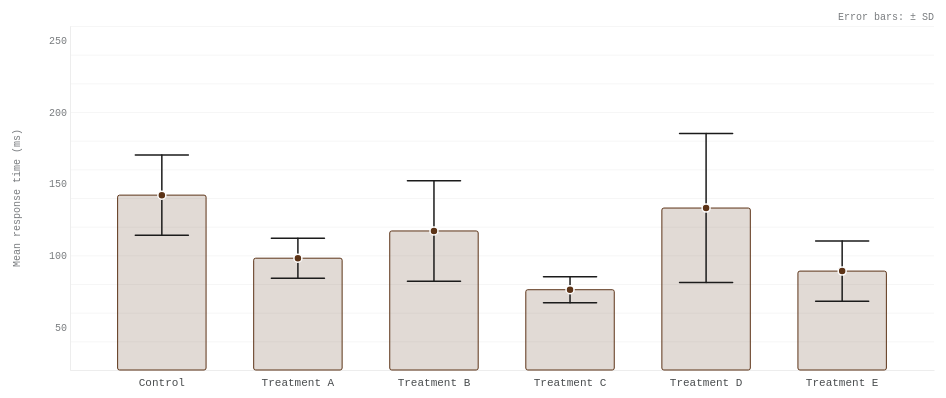
D3 v7 page, settled after 480 driven frames (8 s of simulated time); the page loaded 1 data file(s).


// ── STATE ─────────────────────────────────────────────────────
let rawData, sortedData, displayData;
let mode       = 'sd';
let showBars   = true;
let showPoints = true;
let sorted     = false;
let unitLabel  = '';
let yLabel     = '';

// ── TOOLTIP ───────────────────────────────────────────────────
const tip = document.getElementById('tooltip');
function showTip(e, d) {
  const loField = mode === 'sd'  ? (d.mean - d.sd).toFixed(1)
                : mode === 'se'  ? (d.mean - d.se).toFixed(1)
                : mode === 'ci95'? d.ci95_lo.toFixed(1)
                :                  d.min.toFixed(1);
  const hiField = mode === 'sd'  ? (d.mean + d.sd).toFixed(1)
                : mode === 'se'  ? (d.mean + d.se).toFixed(1)
                : mode === 'ci95'? d.ci95_hi.toFixed(1)
                :                  d.max.toFixed(1);
  const modeLabel = {sd:'± SD', se:'± SE', ci95:'95% CI', minmax:'Min–Max'}[mode];
  tip.innerHTML =
    `<span class="tt-hi">${d.group}</span><br>` +
    `<span class="tt-row">mean &nbsp; </span>${d.mean.toFixed(1)} ${unitLabel}<br>` +
    `<span class="tt-row">n &nbsp;&nbsp;&nbsp;&nbsp; </span>${d.n}<br>` +
    `<span class="tt-row">SD &nbsp;&nbsp;&nbsp; </span>${d.sd.toFixed(1)}<br>` +
    `<span class="tt-row">SE &nbsp;&nbsp;&nbsp; </span>${d.se.toFixed(1)}<br>` +
    `<span class="tt-row">95% CI </span>[${d.ci95_lo.toFixed(1)}, ${d.ci95_hi.toFixed(1)}]<br>` +
    `<span class="tt-row">range  </span>${d.min.toFixed(1)} – ${d.max.toFixed(1)}<br>` +
    `<span class="tt-row">mode &nbsp; </span>${modeLabel}`;
  tip.style.opacity = 1;
  moveTip(e);
}
function moveTip(e) {
  const x = Math.min(e.clientX + 14, window.innerWidth  - 250);
  const y = Math.min(e.clientY - 10, window.innerHeight - 160);
  tip.style.left = x + 'px';
  tip.style.top  = y + 'px';
}
function hideTip() { tip.style.opacity = 0; }

// ── DRAW ──────────────────────────────────────────────────────
function draw(animate) {
  const el = document.getElementById('chart');
  const W  = el.clientWidth  || 760;
  const H  = el.clientHeight || 440;
  const margin = { top: 24, right: 24, bottom: 52, left: 64 };
  const iW = W - margin.left - margin.right;
  const iH = H - margin.top  - margin.bottom;

  const svg = d3.select('#chart');
  svg.selectAll('*').remove();

  const g = svg.append('g').attr('transform', `translate(${margin.left},${margin.top})`);

  // ── SCALES ──────────────────────────────────────────────────
  const groups = displayData.map(d => d.group);

  // Y domain: cover all error extents across all modes + 10% padding
  const allLo = displayData.map(d => Math.min(d.mean - d.sd, d.mean - d.se, d.ci95_lo, d.min));
  const allHi = displayData.map(d => Math.max(d.mean + d.sd, d.mean + d.se, d.ci95_hi, d.max));
  const yMin  = Math.max(0, d3.min(allLo) * 0.85);
  const yMax  = d3.max(allHi) * 1.12;

  const xScale = d3.scaleBand().domain(groups).range([0, iW]).padding(0.35);
  const yScale = d3.scaleLinear().domain([yMin, yMax]).nice().range([iH, 0]);
  const bW     = xScale.bandwidth();
  const capW   = bW * 0.6;

  // ── GRIDLINES ───────────────────────────────────────────────
  g.append('g').attr('class', 'grid')
    .call(d3.axisLeft(yScale).tickSize(-iW).tickFormat(''))
    .call(gg => gg.select('.domain').remove())
    .call(gg => gg.selectAll('line')
      .attr('stroke', 'var(--p7)').attr('stroke-width', 0.5));

  // ── AXES ────────────────────────────────────────────────────
  g.append('g').attr('transform', `translate(0,${iH})`)
    .call(d3.axisBottom(xScale).tickSize(0))
    .call(ax => ax.select('.domain').attr('stroke', 'var(--p7)'))
    .call(ax => ax.selectAll('text')
      .attr('font-family', 'var(--font)').attr('font-size', '11px')
      .attr('fill', 'var(--p5)').attr('dy', '1.2em'));

  g.append('g')
    .call(d3.axisLeft(yScale).ticks(6).tickSize(0))
    .call(ax => ax.select('.domain').attr('stroke', 'var(--p7)'))
    .call(ax => ax.selectAll('text')
      .attr('font-family', 'var(--font)').attr('font-size', '10px')
      .attr('fill', 'var(--p6)'));

  // Y-axis label
  g.append('text')
    .attr('transform', `rotate(-90)`)
    .attr('x', -iH / 2).attr('y', -50)
    .attr('text-anchor', 'middle')
    .attr('font-family', 'var(--font)').attr('font-size', '10px')
    .attr('fill', 'var(--p6)')
    .text(yLabel);

  // ── BARS ────────────────────────────────────────────────────
  if (showBars) {
    const bars = g.selectAll('rect.bar')
      .data(displayData)
      .join('rect')
      .attr('class', 'bar')
      .attr('x', d => xScale(d.group))
      .attr('width', bW)
      .attr('fill', 'var(--p2)')
      .attr('fill-opacity', 0.18)
      .attr('stroke', 'var(--p2)')
      .attr('stroke-width', 1)
      .attr('rx', 2)
      .attr('y', iH)
      .attr('height', 0)
      .attr('tabindex', 0)
      .attr('role', 'img')
      .attr('aria-label', d => `${d.group}: mean ${d.mean.toFixed(1)} ${unitLabel}`)
      .on('mouseover', (e, d) => showTip(e, d))
      .on('mousemove', moveTip)
      .on('mouseout',  hideTip)
      .on('keydown', function(e, d) {
        if (e.key === 'Enter') showTip({clientX: 400, clientY: 200}, d);
      });

    if (animate) {
      bars.transition().duration(700).ease(d3.easeCubicOut)
        .attr('y', d => yScale(d.mean))
        .attr('height', d => iH - yScale(d.mean));
    } else {
      bars.attr('y', d => yScale(d.mean)).attr('height', d => iH - yScale(d.mean));
    }
  }

  // ── ERROR BARS ───────────────────────────────────────────────
  const errData = displayData.map(d => {
    const cx = xScale(d.group) + bW / 2;
    let lo, hi;
    if (mode === 'sd')     { lo = d.mean - d.sd;    hi = d.mean + d.sd;    }
    else if (mode === 'se'){ lo = d.mean - d.se;    hi = d.mean + d.se;    }
    else if (mode === 'ci95'){ lo = d.ci95_lo;      hi = d.ci95_hi;        }
    else                   { lo = d.min;             hi = d.max;            }
    return { ...d, cx, lo, hi };
  });

  const errG = g.append('g').attr('class', 'error-bars');

  // Stem (vertical line)
  errG.selectAll('line.stem')
    .data(errData)
    .join('line')
    .attr('class', 'stem')
    .attr('x1', d => d.cx).attr('x2', d => d.cx)
    .attr('stroke', 'var(--p1)')
    .attr('stroke-width', 1.5)
    .attr('stroke-linecap', 'round')
    .attr('y1', d => animate ? yScale(d.mean) : yScale(d.hi))
    .attr('y2', d => animate ? yScale(d.mean) : yScale(d.lo))
    .on('mouseover', (e, d) => showTip(e, d))
    .on('mousemove', moveTip)
    .on('mouseout',  hideTip);

  if (animate) {
    errG.selectAll('line.stem')
      .transition().duration(700).delay(300).ease(d3.easeCubicOut)
      .attr('y1', d => yScale(d.hi))
      .attr('y2', d => yScale(d.lo));
  }

  // Upper cap
  errG.selectAll('line.cap-hi')
    .data(errData)
    .join('line')
    .attr('class', 'cap-hi')
    .attr('x1', d => d.cx - capW / 2).attr('x2', d => d.cx + capW / 2)
    .attr('stroke', 'var(--p1)')
    .attr('stroke-width', 1.5)
    .attr('stroke-linecap', 'round')
    .attr('y1', d => animate ? yScale(d.mean) : yScale(d.hi))
    .attr('y2', d => animate ? yScale(d.mean) : yScale(d.hi));

  if (animate) {
    errG.selectAll('line.cap-hi')
      .transition().duration(700).delay(300).ease(d3.easeCubicOut)
      .attr('y1', d => yScale(d.hi))
      .attr('y2', d => yScale(d.hi));
  }

  // Lower cap
  errG.selectAll('line.cap-lo')
    .data(errData)
    .join('line')
    .attr('class', 'cap-lo')
    .attr('x1', d => d.cx - capW / 2).attr('x2', d => d.cx + capW / 2)
    .attr('stroke', 'var(--p1)')
    .attr('stroke-width', 1.5)
    .attr('stroke-linecap', 'round')
    .attr('y1', d => animate ? yScale(d.mean) : yScale(d.lo))
    .attr('y2', d => animate ? yScale(d.mean) : yScale(d.lo));

  if (animate) {
    errG.selectAll('line.cap-lo')
      .transition().duration(700).delay(300).ease(d3.easeCubicOut)
      .attr('y1', d => yScale(d.lo))
      .attr('y2', d => yScale(d.lo));
  }

  // ── MEAN POINTS ─────────────────────────────────────────────
  if (showPoints) {
    const pts = g.selectAll('circle.mean-pt')
      .data(errData)
      .join('circle')
      .attr('class', 'mean-pt')
      .attr('cx', d => d.cx)
      .attr('r', 4)
      .attr('fill', 'var(--p2)')
      .attr('stroke', 'var(--p8)')
      .attr('stroke-width', 1.5)
      .attr('cy', d => animate ? iH : yScale(d.mean))
      .on('mouseover', (e, d) => showTip(e, d))
      .on('mousemove', moveTip)
      .on('mouseout',  hideTip);

    if (animate) {
      pts.transition().duration(700).ease(d3.easeCubicOut)
        .attr('cy', d => yScale(d.mean));
    }
  }

  // ── LEGEND ──────────────────────────────────────────────────
  const modeLabel = {sd:'Error bars: ± SD', se:'Error bars: ± SE', ci95:'Error bars: 95% CI', minmax:'Error bars: Min–Max'}[mode];
  svg.append('text')
    .attr('x', margin.left + iW)
    .attr('y', margin.top - 6)
    .attr('text-anchor', 'end')
    .attr('font-family', 'var(--font)')
    .attr('font-size', '10px')
    .attr('fill', 'var(--p6)')
    .text(modeLabel);
}

// ── CONTROLS ──────────────────────────────────────────────────
// Mode tabs
document.querySelectorAll('.mode-tab').forEach(btn => {
  btn.addEventListener('click', () => {
    document.querySelectorAll('.mode-tab').forEach(b => {
      b.classList.remove('active'); b.setAttribute('aria-selected', 'false');
    });
    btn.classList.add('active'); btn.setAttribute('aria-selected', 'true');
    mode = btn.dataset.mode;
    draw(false);
  });
});

// Bars toggle
document.getElementById('bars-toggle-wrap').addEventListener('click', () => {
  showBars = !showBars;
  const track = document.getElementById('bars-track');
  track.classList.toggle('on', showBars);
  draw(false);
});

// Points toggle
document.getElementById('points-toggle-wrap').addEventListener('click', () => {
  showPoints = !showPoints;
  const track = document.getElementById('points-track');
  track.classList.toggle('on', showPoints);
  draw(false);
});

// Sort by mean
document.getElementById('sort-btn').addEventListener('click', () => {
  sorted = true;
  displayData = [...rawData].sort((a, b) => a.mean - b.mean);
  draw(false);
});
document.getElementById('reset-btn').addEventListener('click', () => {
  sorted = false;
  displayData = [...rawData];
  draw(true);
});

// ── LOAD DATA ─────────────────────────────────────────────────
async function init() {
  const payload = await d3.json('./error-bars/data.json');
  rawData     = payload.data;
  displayData = [...rawData];
  unitLabel   = payload.unit   || '';
  yLabel      = payload.yLabel || 'Mean value';
  draw(true);
}

// ── RESPONSIVE ────────────────────────────────────────────────
let resizeTimer;
const ro = new ResizeObserver(() => {
  clearTimeout(resizeTimer);
  resizeTimer = setTimeout(() => draw(false), 160);
});
ro.observe(document.getElementById('chart'));

// ── AUDIO ─────────────────────────────────────────────────────
const audio    = document.getElementById('page-audio');
const audioBtn = document.getElementById('audio-toggle');
audioBtn.addEventListener('click', () => {
  if (audio.paused) { audio.play().catch(() => {}); audioBtn.textContent = '⏸ narration'; }
  else              { audio.pause(); audioBtn.textContent = '▶ narration'; }
});

// ── NAV DOTS ──────────────────────────────────────────────────
document.querySelectorAll('.nav-dot').forEach(dot => {
  dot.addEventListener('click', () => document.getElementById(dot.dataset.slide).scrollIntoView({behavior:'smooth'}));
  dot.addEventListener('keydown', e => { if (e.key === 'Enter') dot.click(); });
});
const obs = new IntersectionObserver(entries => {
  entries.forEach(en => {
    if (en.isIntersecting) {
      document.querySelectorAll('.nav-dot').forEach(d => d.classList.remove('active'));
      document.querySelector(`.nav-dot[data-slide="${en.target.id}"]`)?.classList.add('active');
    }
  });
}, {threshold: 0.5});
document.querySelectorAll('.slide').forEach(s => obs.observe(s));

document.addEventListener('keydown', e => {
  if (e.key === 'ArrowDown') document.getElementById('slide-02').scrollIntoView({behavior:'smooth'});
  if (e.key === 'ArrowUp')   document.getElementById('slide-01').scrollIntoView({behavior:'smooth'});
});

init();


### data: error-bars/data.json
{
 "_schema": {
  "description": "Grouped measurement data for error bar c…",
  "fields": {
   "group": "string — category label (x-axis)",
   "mean": "number — central tendency value (y-axis)",
   "sd": "number — standard deviation (symmetric s…",
   "se": "number — standard error of the mean (sd …",
   "ci95_lo": "number — lower bound of 95% confidence i…",
   "ci95_hi": "number — upper bound of 95% confidence i…",
   "min": "number — minimum observed value in group",
   "max": "number — maximum observed value in group",
   "n": "number — sample size"
  },
  "replace": "Swap these records with your real group …"
 },
 "unit": "Response time (ms)",
 "yLabel": "Mean response time (ms)",
 "data": [
  {
   "group": "Control",
   "mean": 142,
   "sd": 28,
   "se": 8.9,
   "ci95_lo": 124,
   "ci95_hi": 160,
   "min": 88,
   "max": 198,
   "n": 10
  },
  {
   "group": "Treatment A",
   "mean": 98,
   "sd": 14,
   "se": 4.4,
   "ci95_lo": 89,
   "ci95_hi": 107,
   "min": 72,
   "max": 124,
   "n": 10
  },
  {
   "group": "Treatment B",
   "mean": 117,
   "sd": 35,
   "se": 11.1,
   "ci95_lo": 95,
   "ci95_hi": 139,
   "min": 54,
   "max": 182,
   "n": 10
  },
  {
   "group": "Treatment C",
   "mean": 76,
   "sd": 9,
   "se": 2.8,
   "ci95_lo": 70,
   "ci95_hi": 82,
   "min": 61,
   "max": 94,
   "n": 10
  },
  {
   "group": "Treatment D",
   "mean": 133,
   "sd": 52,
   "se": 16.4,
   "ci95_lo": 101,
   "ci95_hi": 165,
   "min": 41,
   "max": 227,
   "n": 10
  },
  {
   "group": "Treatment E",
   "mean": 89,
   "sd": 21,
   "se": 6.6,
   "ci95_lo": 76,
   "ci95_hi": 102,
   "min": 55,
   "max": 131,
   "n": 10
  }
 ]
}